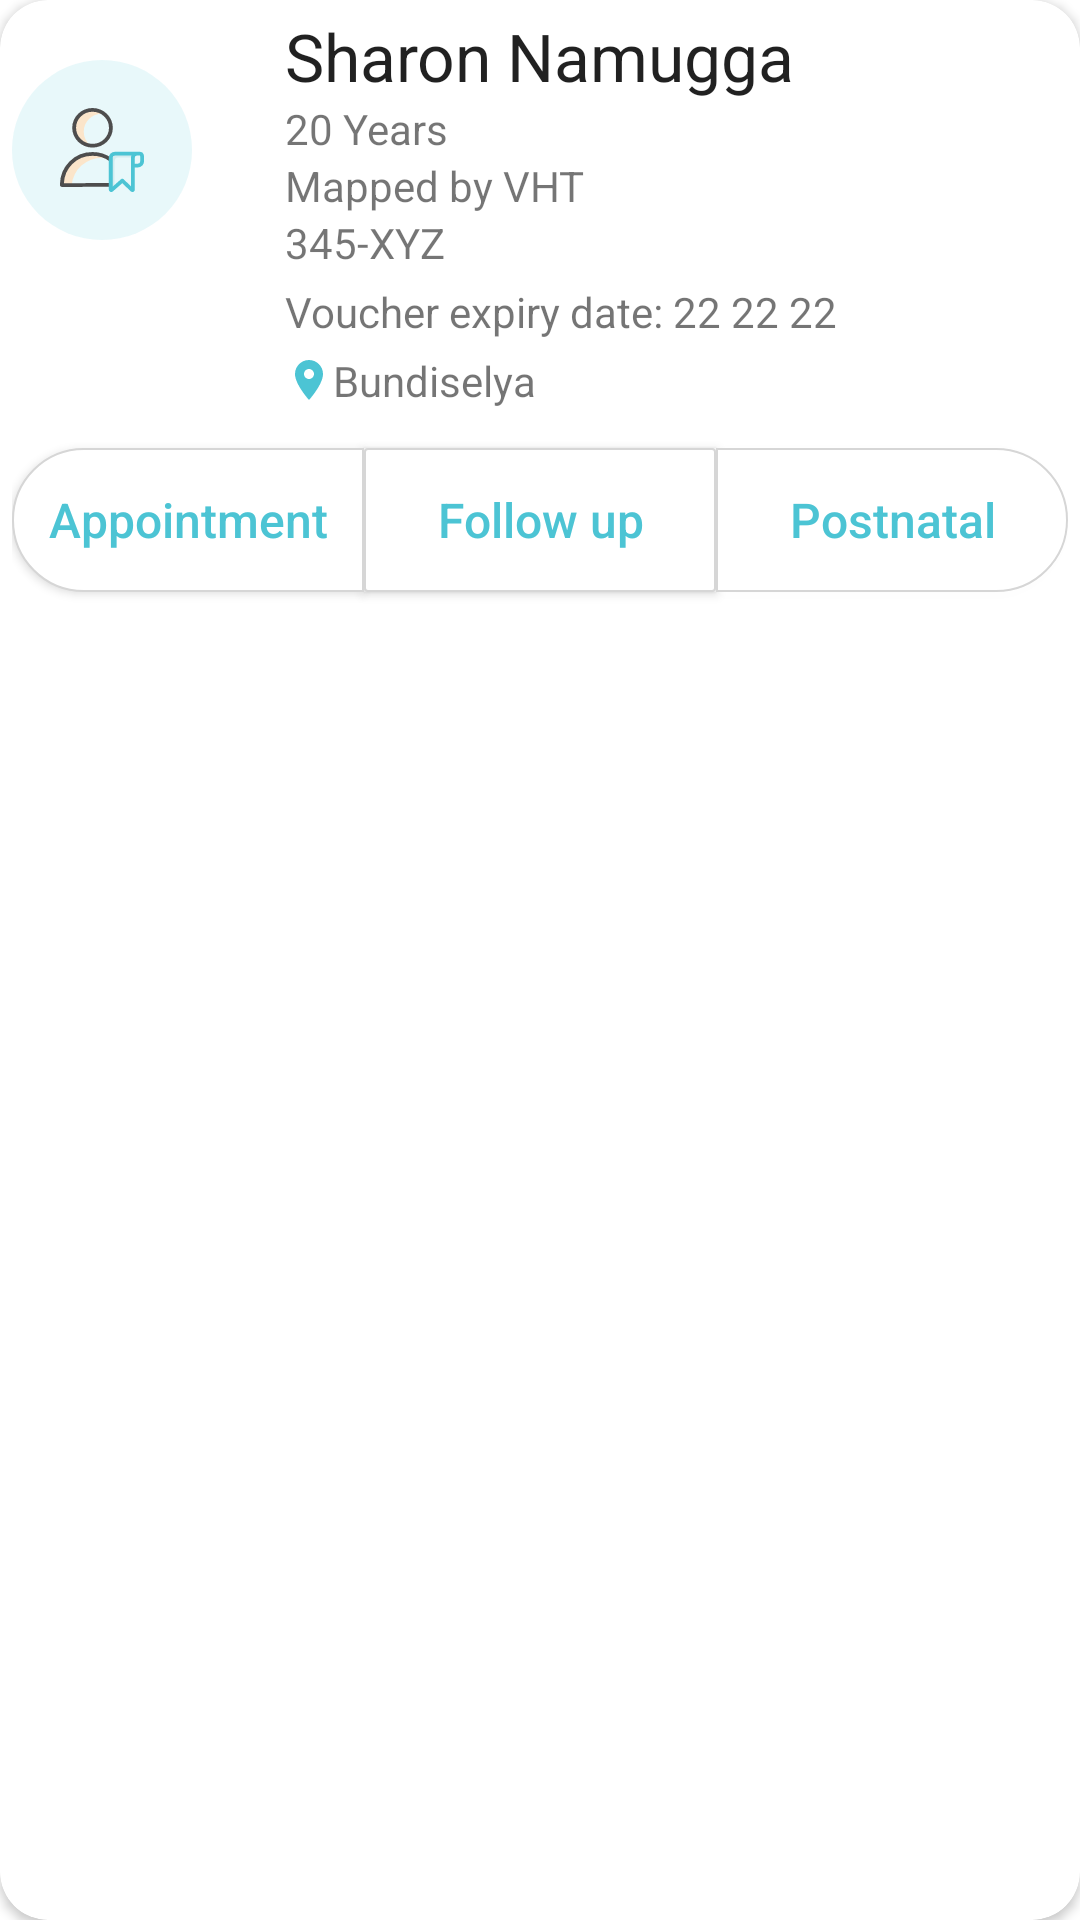

Reconstruct the res/layout file that produces this screen, plus the resources it refers to.
<!-- AndroidManifest.xml: fallback theme Theme.MaterialComponents.DayNight.NoActionBar -->
<!-- res/layout/view_edit_mapped_girls_midwife_row.xml -->
<?xml version="1.0" encoding="utf-8"?>
<androidx.cardview.widget.CardView xmlns:android="http://schemas.android.com/apk/res/android"
    xmlns:app="http://schemas.android.com/apk/res-auto"
    android:layout_width="match_parent"
    android:layout_height="wrap_content"
    android:layout_margin="@dimen/margin_small"
    android:elevation="2dp"
    android:gravity="center_vertical"
    android:minHeight="?android:attr/listPreferredItemHeight"
    android:orientation="horizontal"
    app:cardCornerRadius="@dimen/margin_large">

    <LinearLayout
        android:layout_width="match_parent"
        android:layout_height="match_parent"
        android:orientation="vertical"
        android:padding="@dimen/padding_small">

        <LinearLayout
            android:layout_width="match_parent"
            android:layout_height="wrap_content"
            android:orientation="horizontal"
            android:weightSum="10">

            <FrameLayout
                android:layout_width="0dp"
                android:layout_height="wrap_content"
                android:layout_weight="2">

                <ImageView
                    android:layout_width="60dp"
                    android:layout_height="60dp"
                    android:layout_marginTop="@dimen/margin_large"
                    android:background="@drawable/circular_view"
                    android:padding="@dimen/padding_large"
                    android:scaleType="centerCrop"
                    android:src="@drawable/ic_girl" />
            </FrameLayout>

            <LinearLayout
                android:layout_width="0dp"
                android:layout_height="wrap_content"
                android:layout_gravity="left"
                android:layout_marginLeft="@dimen/padding_large"
                android:layout_marginTop="5dp"
                android:layout_weight="8"
                android:orientation="vertical">

                <TextView
                    android:id="@+id/name"
                    style="@style/TextAppearance.AppCompat.Large"
                    android:layout_width="wrap_content"
                    android:layout_height="wrap_content"
                    android:layout_marginLeft="@dimen/margin_medium"
                    android:text="Sharon Namugga" />

                <TextView
                    android:id="@+id/age"
                    android:layout_width="wrap_content"
                    android:layout_height="wrap_content"
                    android:layout_marginLeft="@dimen/margin_medium"
                    android:text="20 Years" />

                <TextView
                    android:id="@+id/byvht"
                    android:layout_width="wrap_content"
                    android:layout_height="wrap_content"
                    android:layout_marginLeft="@dimen/margin_medium"
                    android:text="Mapped by VHT" />

                <TextView
                    android:id="@+id/voucher_number"
                    android:layout_width="wrap_content"
                    android:layout_height="wrap_content"
                    android:layout_marginLeft="@dimen/margin_medium"
                    android:text="345-XYZ" />

                <TextView
                    android:id="@+id/voucher_expiry_date"
                    android:layout_width="match_parent"
                    android:layout_height="wrap_content"
                    android:layout_marginLeft="@dimen/margin_medium"
                    android:layout_marginTop="@dimen/margin_small"
                    android:text="Voucher expiry date: 22 22 22" />

                <TextView
                    android:id="@+id/village"
                    android:layout_width="wrap_content"
                    android:layout_height="wrap_content"
                    android:layout_marginLeft="@dimen/margin_medium"
                    android:layout_marginTop="@dimen/margin_small"
                    android:drawableLeft="@drawable/ic_location_on_48px"
                    android:text="Bundiselya" />
            </LinearLayout>
        </LinearLayout>

        <LinearLayout
            android:layout_width="match_parent"
            android:layout_height="wrap_content"
            android:orientation="horizontal"
            android:weightSum="6">

            <Button
                android:id="@+id/create_upcoming_appointment_button"
                style="@style/Widget.Collect.Button.ListViewScreen"
                android:layout_width="0dp"
                android:layout_height="wrap_content"
                android:layout_weight="2"
                android:background="@drawable/left_round_button"
                android:text="@string/appointment"
                android:textAllCaps="false"
                android:textColor="@color/getin_blue" />

            <Button
                android:id="@+id/create_follow_up_button"
                style="@style/Widget.Collect.Button.ListViewScreen"
                android:layout_width="0dp"
                android:layout_height="wrap_content"
                android:layout_weight="2"
                android:background="@drawable/rectangle_button"
                android:text="@string/follow_up"
                android:textAllCaps="false"
                android:textColor="@color/getin_blue" />

            <Button
                android:id="@+id/create_post_natal_button"
                style="@style/Widget.Collect.Button.ListViewScreen"
                android:layout_width="0dp"
                android:layout_height="wrap_content"
                android:layout_weight="2"
                android:background="@drawable/right_round_button"
                android:text="@string/postnatal"
                android:textAllCaps="false"
                android:textColor="@color/getin_blue" />
        </LinearLayout>
    </LinearLayout>
</androidx.cardview.widget.CardView>
<!-- resources referenced by this layout -->
<resources>
  <color name="getin_blue">#4CC4D4</color>
  <dimen name="margin_large">16dp</dimen>
  <dimen name="margin_medium">8dp</dimen>
  <dimen name="margin_small">4dp</dimen>
  <dimen name="padding_large">16dp</dimen>
  <dimen name="padding_small">4dp</dimen>
  <!-- drawable circular_view (drawable-v21) -->
  <?xml version="1.0" encoding="utf-8"?>
  <shape xmlns:android="http://schemas.android.com/apk/res/android" android:shape="rectangle">
  <solid android:color="@color/light_blue"/>
  <corners android:radius="60dp"/>
  </shape>
  <!-- drawable ic_girl: vector/xml drawable (drawable, 2296 chars, omitted) -->
  <!-- drawable ic_location_on_48px (drawable) -->
  <vector android:height="16dp" android:viewportHeight="48"
      android:viewportWidth="48" android:width="16dp" xmlns:android="http://schemas.android.com/apk/res/android">
      <path android:fillColor="@color/getin_blue" android:pathData="M24,4c-7.73,0 -14,6.27 -14,14 0,10.5 14,26 14,26s14,-15.5 14,-26c0,-7.73 -6.27,-14 -14,-14zM24,23c-2.76,0 -5,-2.24 -5,-5s2.24,-5 5,-5 5,2.24 5,5 -2.24,5 -5,5z"/>
  </vector>
  <!-- drawable left_round_button (drawable) -->
  <?xml version="1.0" encoding="utf-8"?>
  <shape xmlns:android="http://schemas.android.com/apk/res/android"
      android:shape="rectangle">
      <solid android:color="@android:color/white" />
      <stroke
          android:width="0.5dp"
          android:color="@color/border_color" />
      <corners
          android:bottomLeftRadius="60dp"
          android:topLeftRadius="60dp" />
  </shape>
  <!-- drawable rectangle_button (drawable) -->
  <?xml version="1.0" encoding="utf-8"?>
  <shape xmlns:android="http://schemas.android.com/apk/res/android"
      android:shape="rectangle">
      <solid android:color="@android:color/white" />
      <stroke
          android:width="0.5dp"
          android:color="@color/border_color" />
      <corners android:radius="1dp" />
  </shape>
  <!-- drawable right_round_button (drawable) -->
  <?xml version="1.0" encoding="utf-8"?>
  <shape xmlns:android="http://schemas.android.com/apk/res/android"
      android:shape="rectangle">
      <solid android:color="@android:color/white" />
      <stroke
          android:width="0.5dp"
          android:color="@color/border_color" />
      <corners
          android:bottomRightRadius="60dp"
          android:topRightRadius="60dp" />
  </shape>
  <string name="appointment">Appointment</string>
  <string name="follow_up">Follow up</string>
  <string name="postnatal">Postnatal</string>
  <style name="Widget.Collect.Button.ListViewScreen" parent="Widget.AppCompat.Button">
          <item name="android:paddingLeft">@dimen/padding_small</item>
          <item name="android:paddingRight">@dimen/padding_small</item>
          <item name="android:paddingTop">@dimen/padding_small</item>
          <item name="android:paddingBottom">@dimen/padding_small</item>
          <item name="android:textColor">@color/button_text_color</item>
          <item name="android:textSize">@dimen/text_size_small</item>
          <item name="android:textStyle">normal</item>
          <item name="android:elevation">15dp</item>
          <item name="android:layout_marginTop">@dimen/margin_medium</item>
          <item name="android:layout_marginBottom">@dimen/margin_medium</item>
          <item name="android:background">@drawable/round_button</item>
      </style>
  <color name="light_blue">#204CC4D4</color>
  <color name="border_color">#D6D6D6</color>
  <color name="button_text_color">#333348</color>
  <dimen name="text_size_small">16sp</dimen>
  <!-- drawable round_button (drawable) -->
  <?xml version="1.0" encoding="utf-8"?>
  <shape xmlns:android="http://schemas.android.com/apk/res/android" android:shape="rectangle">
  <solid android:color="@color/button_color"/>
  <corners android:radius="60dp"/>
  </shape>
  <color name="button_color">#F5F5F5</color>
</resources>
